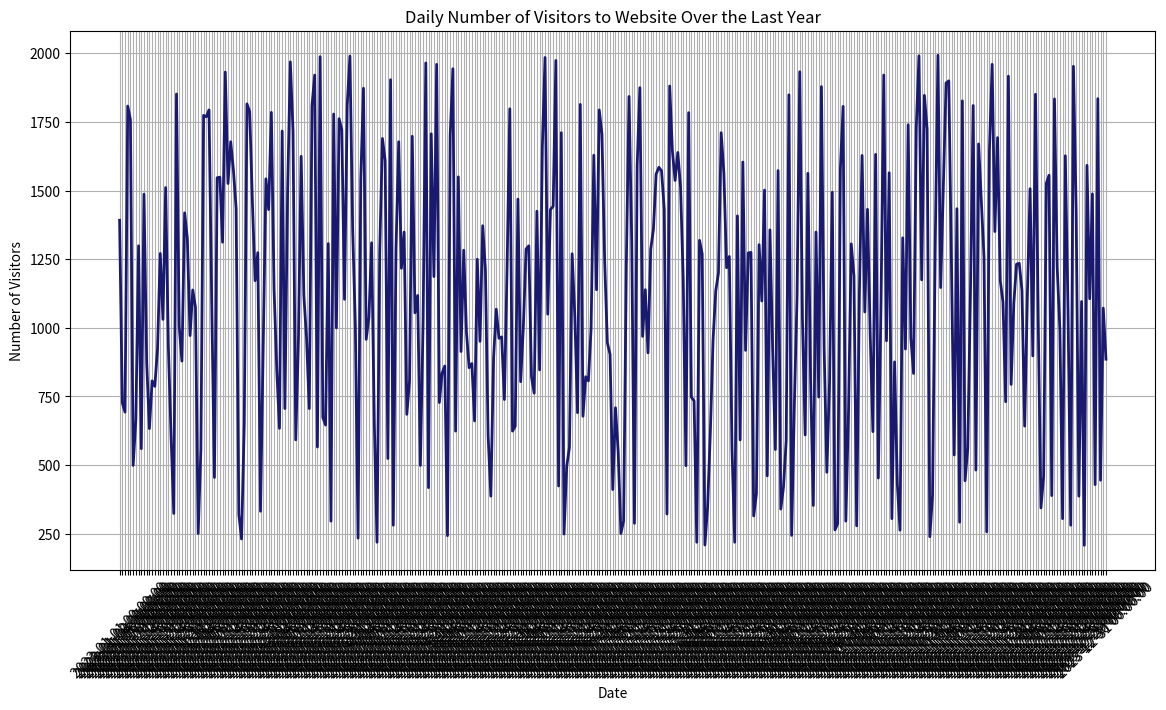

The matplotlib source for this figure:
import pandas as pd 

data = [
    {
        "date": "2023-01-01 00:00:00",
        "visitors": 1392
    },
    {
        "date": "2023-01-02 00:00:00",
        "visitors": 727
    },
    {
        "date": "2023-01-03 00:00:00",
        "visitors": 693
    },
    {
        "date": "2023-01-04 00:00:00",
        "visitors": 1808
    },
    {
        "date": "2023-01-05 00:00:00",
        "visitors": 1758
    },
    {
        "date": "2023-01-06 00:00:00",
        "visitors": 499
    },
    {
        "date": "2023-01-07 00:00:00",
        "visitors": 666
    },
    {
        "date": "2023-01-08 00:00:00",
        "visitors": 1299
    },
    {
        "date": "2023-01-09 00:00:00",
        "visitors": 560
    },
    {
        "date": "2023-01-10 00:00:00",
        "visitors": 1487
    },
    {
        "date": "2023-01-11 00:00:00",
        "visitors": 874
    },
    {
        "date": "2023-01-12 00:00:00",
        "visitors": 633
    },
    {
        "date": "2023-01-13 00:00:00",
        "visitors": 807
    },
    {
        "date": "2023-01-14 00:00:00",
        "visitors": 787
    },
    {
        "date": "2023-01-15 00:00:00",
        "visitors": 925
    },
    {
        "date": "2023-01-16 00:00:00",
        "visitors": 1271
    },
    {
        "date": "2023-01-17 00:00:00",
        "visitors": 1031
    },
    {
        "date": "2023-01-18 00:00:00",
        "visitors": 1511
    },
    {
        "date": "2023-01-19 00:00:00",
        "visitors": 930
    },
    {
        "date": "2023-01-20 00:00:00",
        "visitors": 604
    },
    {
        "date": "2023-01-21 00:00:00",
        "visitors": 324
    },
    {
        "date": "2023-01-22 00:00:00",
        "visitors": 1852
    },
    {
        "date": "2023-01-23 00:00:00",
        "visitors": 1005
    },
    {
        "date": "2023-01-24 00:00:00",
        "visitors": 879
    },
    {
        "date": "2023-01-25 00:00:00",
        "visitors": 1419
    },
    {
        "date": "2023-01-26 00:00:00",
        "visitors": 1326
    },
    {
        "date": "2023-01-27 00:00:00",
        "visitors": 972
    },
    {
        "date": "2023-01-28 00:00:00",
        "visitors": 1138
    },
    {
        "date": "2023-01-29 00:00:00",
        "visitors": 1075
    },
    {
        "date": "2023-01-30 00:00:00",
        "visitors": 251
    },
    {
        "date": "2023-01-31 00:00:00",
        "visitors": 559
    },
    {
        "date": "2023-02-01 00:00:00",
        "visitors": 1774
    },
    {
        "date": "2023-02-02 00:00:00",
        "visitors": 1769
    },
    {
        "date": "2023-02-03 00:00:00",
        "visitors": 1794
    },
    {
        "date": "2023-02-04 00:00:00",
        "visitors": 1092
    },
    {
        "date": "2023-02-05 00:00:00",
        "visitors": 455
    },
    {
        "date": "2023-02-06 00:00:00",
        "visitors": 1547
    },
    {
        "date": "2023-02-07 00:00:00",
        "visitors": 1549
    },
    {
        "date": "2023-02-08 00:00:00",
        "visitors": 1312
    },
    {
        "date": "2023-02-09 00:00:00",
        "visitors": 1932
    },
    {
        "date": "2023-02-10 00:00:00",
        "visitors": 1526
    },
    {
        "date": "2023-02-11 00:00:00",
        "visitors": 1678
    },
    {
        "date": "2023-02-12 00:00:00",
        "visitors": 1575
    },
    {
        "date": "2023-02-13 00:00:00",
        "visitors": 1435
    },
    {
        "date": "2023-02-14 00:00:00",
        "visitors": 321
    },
    {
        "date": "2023-02-15 00:00:00",
        "visitors": 231
    },
    {
        "date": "2023-02-16 00:00:00",
        "visitors": 650
    },
    {
        "date": "2023-02-17 00:00:00",
        "visitors": 1816
    },
    {
        "date": "2023-02-18 00:00:00",
        "visitors": 1788
    },
    {
        "date": "2023-02-19 00:00:00",
        "visitors": 1462
    },
    {
        "date": "2023-02-20 00:00:00",
        "visitors": 1172
    },
    {
        "date": "2023-02-21 00:00:00",
        "visitors": 1274
    },
    {
        "date": "2023-02-22 00:00:00",
        "visitors": 332
    },
    {
        "date": "2023-02-23 00:00:00",
        "visitors": 930
    },
    {
        "date": "2023-02-24 00:00:00",
        "visitors": 1543
    },
    {
        "date": "2023-02-25 00:00:00",
        "visitors": 1431
    },
    {
        "date": "2023-02-26 00:00:00",
        "visitors": 1785
    },
    {
        "date": "2023-02-27 00:00:00",
        "visitors": 1142
    },
    {
        "date": "2023-02-28 00:00:00",
        "visitors": 848
    },
    {
        "date": "2023-03-01 00:00:00",
        "visitors": 634
    },
    {
        "date": "2023-03-02 00:00:00",
        "visitors": 1717
    },
    {
        "date": "2023-03-03 00:00:00",
        "visitors": 706
    },
    {
        "date": "2023-03-04 00:00:00",
        "visitors": 1495
    },
    {
        "date": "2023-03-05 00:00:00",
        "visitors": 1969
    },
    {
        "date": "2023-03-06 00:00:00",
        "visitors": 1717
    },
    {
        "date": "2023-03-07 00:00:00",
        "visitors": 592
    },
    {
        "date": "2023-03-08 00:00:00",
        "visitors": 959
    },
    {
        "date": "2023-03-09 00:00:00",
        "visitors": 1625
    },
    {
        "date": "2023-03-10 00:00:00",
        "visitors": 1118
    },
    {
        "date": "2023-03-11 00:00:00",
        "visitors": 960
    },
    {
        "date": "2023-03-12 00:00:00",
        "visitors": 706
    },
    {
        "date": "2023-03-13 00:00:00",
        "visitors": 1809
    },
    {
        "date": "2023-03-14 00:00:00",
        "visitors": 1921
    },
    {
        "date": "2023-03-15 00:00:00",
        "visitors": 566
    },
    {
        "date": "2023-03-16 00:00:00",
        "visitors": 1988
    },
    {
        "date": "2023-03-17 00:00:00",
        "visitors": 674
    },
    {
        "date": "2023-03-18 00:00:00",
        "visitors": 646
    },
    {
        "date": "2023-03-19 00:00:00",
        "visitors": 1307
    },
    {
        "date": "2023-03-20 00:00:00",
        "visitors": 296
    },
    {
        "date": "2023-03-21 00:00:00",
        "visitors": 1779
    },
    {
        "date": "2023-03-22 00:00:00",
        "visitors": 1000
    },
    {
        "date": "2023-03-23 00:00:00",
        "visitors": 1762
    },
    {
        "date": "2023-03-24 00:00:00",
        "visitors": 1722
    },
    {
        "date": "2023-03-25 00:00:00",
        "visitors": 1104
    },
    {
        "date": "2023-03-26 00:00:00",
        "visitors": 1812
    },
    {
        "date": "2023-03-27 00:00:00",
        "visitors": 1990
    },
    {
        "date": "2023-03-28 00:00:00",
        "visitors": 1362
    },
    {
        "date": "2023-03-29 00:00:00",
        "visitors": 1008
    },
    {
        "date": "2023-03-30 00:00:00",
        "visitors": 234
    },
    {
        "date": "2023-03-31 00:00:00",
        "visitors": 1540
    },
    {
        "date": "2023-04-01 00:00:00",
        "visitors": 1873
    },
    {
        "date": "2023-04-02 00:00:00",
        "visitors": 958
    },
    {
        "date": "2023-04-03 00:00:00",
        "visitors": 1038
    },
    {
        "date": "2023-04-04 00:00:00",
        "visitors": 1310
    },
    {
        "date": "2023-04-05 00:00:00",
        "visitors": 654
    },
    {
        "date": "2023-04-06 00:00:00",
        "visitors": 219
    },
    {
        "date": "2023-04-07 00:00:00",
        "visitors": 1280
    },
    {
        "date": "2023-04-08 00:00:00",
        "visitors": 1690
    },
    {
        "date": "2023-04-09 00:00:00",
        "visitors": 1609
    },
    {
        "date": "2023-04-10 00:00:00",
        "visitors": 524
    },
    {
        "date": "2023-04-11 00:00:00",
        "visitors": 1904
    },
    {
        "date": "2023-04-12 00:00:00",
        "visitors": 281
    },
    {
        "date": "2023-04-13 00:00:00",
        "visitors": 1285
    },
    {
        "date": "2023-04-14 00:00:00",
        "visitors": 1678
    },
    {
        "date": "2023-04-15 00:00:00",
        "visitors": 1217
    },
    {
        "date": "2023-04-16 00:00:00",
        "visitors": 1349
    },
    {
        "date": "2023-04-17 00:00:00",
        "visitors": 685
    },
    {
        "date": "2023-04-18 00:00:00",
        "visitors": 809
    },
    {
        "date": "2023-04-19 00:00:00",
        "visitors": 1698
    },
    {
        "date": "2023-04-20 00:00:00",
        "visitors": 1055
    },
    {
        "date": "2023-04-21 00:00:00",
        "visitors": 1118
    },
    {
        "date": "2023-04-22 00:00:00",
        "visitors": 499
    },
    {
        "date": "2023-04-23 00:00:00",
        "visitors": 1020
    },
    {
        "date": "2023-04-24 00:00:00",
        "visitors": 1965
    },
    {
        "date": "2023-04-25 00:00:00",
        "visitors": 418
    },
    {
        "date": "2023-04-26 00:00:00",
        "visitors": 1707
    },
    {
        "date": "2023-04-27 00:00:00",
        "visitors": 1187
    },
    {
        "date": "2023-04-28 00:00:00",
        "visitors": 1960
    },
    {
        "date": "2023-04-29 00:00:00",
        "visitors": 728
    },
    {
        "date": "2023-04-30 00:00:00",
        "visitors": 835
    },
    {
        "date": "2023-05-01 00:00:00",
        "visitors": 861
    },
    {
        "date": "2023-05-02 00:00:00",
        "visitors": 243
    },
    {
        "date": "2023-05-03 00:00:00",
        "visitors": 1701
    },
    {
        "date": "2023-05-04 00:00:00",
        "visitors": 1944
    },
    {
        "date": "2023-05-05 00:00:00",
        "visitors": 624
    },
    {
        "date": "2023-05-06 00:00:00",
        "visitors": 1550
    },
    {
        "date": "2023-05-07 00:00:00",
        "visitors": 914
    },
    {
        "date": "2023-05-08 00:00:00",
        "visitors": 1283
    },
    {
        "date": "2023-05-09 00:00:00",
        "visitors": 985
    },
    {
        "date": "2023-05-10 00:00:00",
        "visitors": 855
    },
    {
        "date": "2023-05-11 00:00:00",
        "visitors": 870
    },
    {
        "date": "2023-05-12 00:00:00",
        "visitors": 661
    },
    {
        "date": "2023-05-13 00:00:00",
        "visitors": 1250
    },
    {
        "date": "2023-05-14 00:00:00",
        "visitors": 951
    },
    {
        "date": "2023-05-15 00:00:00",
        "visitors": 1372
    },
    {
        "date": "2023-05-16 00:00:00",
        "visitors": 1211
    },
    {
        "date": "2023-05-17 00:00:00",
        "visitors": 606
    },
    {
        "date": "2023-05-18 00:00:00",
        "visitors": 387
    },
    {
        "date": "2023-05-19 00:00:00",
        "visitors": 889
    },
    {
        "date": "2023-05-20 00:00:00",
        "visitors": 1068
    },
    {
        "date": "2023-05-21 00:00:00",
        "visitors": 962
    },
    {
        "date": "2023-05-22 00:00:00",
        "visitors": 967
    },
    {
        "date": "2023-05-23 00:00:00",
        "visitors": 739
    },
    {
        "date": "2023-05-24 00:00:00",
        "visitors": 1224
    },
    {
        "date": "2023-05-25 00:00:00",
        "visitors": 1798
    },
    {
        "date": "2023-05-26 00:00:00",
        "visitors": 624
    },
    {
        "date": "2023-05-27 00:00:00",
        "visitors": 642
    },
    {
        "date": "2023-05-28 00:00:00",
        "visitors": 1469
    },
    {
        "date": "2023-05-29 00:00:00",
        "visitors": 804
    },
    {
        "date": "2023-05-30 00:00:00",
        "visitors": 1004
    },
    {
        "date": "2023-05-31 00:00:00",
        "visitors": 1287
    },
    {
        "date": "2023-06-01 00:00:00",
        "visitors": 1299
    },
    {
        "date": "2023-06-02 00:00:00",
        "visitors": 822
    },
    {
        "date": "2023-06-03 00:00:00",
        "visitors": 762
    },
    {
        "date": "2023-06-04 00:00:00",
        "visitors": 1425
    },
    {
        "date": "2023-06-05 00:00:00",
        "visitors": 847
    },
    {
        "date": "2023-06-06 00:00:00",
        "visitors": 1657
    },
    {
        "date": "2023-06-07 00:00:00",
        "visitors": 1985
    },
    {
        "date": "2023-06-08 00:00:00",
        "visitors": 1050
    },
    {
        "date": "2023-06-09 00:00:00",
        "visitors": 1431
    },
    {
        "date": "2023-06-10 00:00:00",
        "visitors": 1443
    },
    {
        "date": "2023-06-11 00:00:00",
        "visitors": 1974
    },
    {
        "date": "2023-06-12 00:00:00",
        "visitors": 424
    },
    {
        "date": "2023-06-13 00:00:00",
        "visitors": 1711
    },
    {
        "date": "2023-06-14 00:00:00",
        "visitors": 249
    },
    {
        "date": "2023-06-15 00:00:00",
        "visitors": 496
    },
    {
        "date": "2023-06-16 00:00:00",
        "visitors": 564
    },
    {
        "date": "2023-06-17 00:00:00",
        "visitors": 1270
    },
    {
        "date": "2023-06-18 00:00:00",
        "visitors": 1041
    },
    {
        "date": "2023-06-19 00:00:00",
        "visitors": 691
    },
    {
        "date": "2023-06-20 00:00:00",
        "visitors": 1814
    },
    {
        "date": "2023-06-21 00:00:00",
        "visitors": 678
    },
    {
        "date": "2023-06-22 00:00:00",
        "visitors": 822
    },
    {
        "date": "2023-06-23 00:00:00",
        "visitors": 807
    },
    {
        "date": "2023-06-24 00:00:00",
        "visitors": 1000
    },
    {
        "date": "2023-06-25 00:00:00",
        "visitors": 1629
    },
    {
        "date": "2023-06-26 00:00:00",
        "visitors": 1139
    },
    {
        "date": "2023-06-27 00:00:00",
        "visitors": 1794
    },
    {
        "date": "2023-06-28 00:00:00",
        "visitors": 1706
    },
    {
        "date": "2023-06-29 00:00:00",
        "visitors": 1245
    },
    {
        "date": "2023-06-30 00:00:00",
        "visitors": 946
    },
    {
        "date": "2023-07-01 00:00:00",
        "visitors": 903
    },
    {
        "date": "2023-07-02 00:00:00",
        "visitors": 411
    },
    {
        "date": "2023-07-03 00:00:00",
        "visitors": 709
    },
    {
        "date": "2023-07-04 00:00:00",
        "visitors": 548
    },
    {
        "date": "2023-07-05 00:00:00",
        "visitors": 251
    },
    {
        "date": "2023-07-06 00:00:00",
        "visitors": 297
    },
    {
        "date": "2023-07-07 00:00:00",
        "visitors": 1232
    },
    {
        "date": "2023-07-08 00:00:00",
        "visitors": 1843
    },
    {
        "date": "2023-07-09 00:00:00",
        "visitors": 1310
    },
    {
        "date": "2023-07-10 00:00:00",
        "visitors": 288
    },
    {
        "date": "2023-07-11 00:00:00",
        "visitors": 1591
    },
    {
        "date": "2023-07-12 00:00:00",
        "visitors": 1875
    },
    {
        "date": "2023-07-13 00:00:00",
        "visitors": 969
    },
    {
        "date": "2023-07-14 00:00:00",
        "visitors": 1139
    },
    {
        "date": "2023-07-15 00:00:00",
        "visitors": 909
    },
    {
        "date": "2023-07-16 00:00:00",
        "visitors": 1287
    },
    {
        "date": "2023-07-17 00:00:00",
        "visitors": 1359
    },
    {
        "date": "2023-07-18 00:00:00",
        "visitors": 1560
    },
    {
        "date": "2023-07-19 00:00:00",
        "visitors": 1585
    },
    {
        "date": "2023-07-20 00:00:00",
        "visitors": 1572
    },
    {
        "date": "2023-07-21 00:00:00",
        "visitors": 1431
    },
    {
        "date": "2023-07-22 00:00:00",
        "visitors": 322
    },
    {
        "date": "2023-07-23 00:00:00",
        "visitors": 1881
    },
    {
        "date": "2023-07-24 00:00:00",
        "visitors": 1645
    },
    {
        "date": "2023-07-25 00:00:00",
        "visitors": 1537
    },
    {
        "date": "2023-07-26 00:00:00",
        "visitors": 1639
    },
    {
        "date": "2023-07-27 00:00:00",
        "visitors": 1514
    },
    {
        "date": "2023-07-28 00:00:00",
        "visitors": 1176
    },
    {
        "date": "2023-07-29 00:00:00",
        "visitors": 498
    },
    {
        "date": "2023-07-30 00:00:00",
        "visitors": 1784
    },
    {
        "date": "2023-07-31 00:00:00",
        "visitors": 748
    },
    {
        "date": "2023-08-01 00:00:00",
        "visitors": 734
    },
    {
        "date": "2023-08-02 00:00:00",
        "visitors": 219
    },
    {
        "date": "2023-08-03 00:00:00",
        "visitors": 1319
    },
    {
        "date": "2023-08-04 00:00:00",
        "visitors": 1269
    },
    {
        "date": "2023-08-05 00:00:00",
        "visitors": 209
    },
    {
        "date": "2023-08-06 00:00:00",
        "visitors": 349
    },
    {
        "date": "2023-08-07 00:00:00",
        "visitors": 620
    },
    {
        "date": "2023-08-08 00:00:00",
        "visitors": 954
    },
    {
        "date": "2023-08-09 00:00:00",
        "visitors": 1135
    },
    {
        "date": "2023-08-10 00:00:00",
        "visitors": 1200
    },
    {
        "date": "2023-08-11 00:00:00",
        "visitors": 1711
    },
    {
        "date": "2023-08-12 00:00:00",
        "visitors": 1563
    },
    {
        "date": "2023-08-13 00:00:00",
        "visitors": 1219
    },
    {
        "date": "2023-08-14 00:00:00",
        "visitors": 1260
    },
    {
        "date": "2023-08-15 00:00:00",
        "visitors": 558
    },
    {
        "date": "2023-08-16 00:00:00",
        "visitors": 219
    },
    {
        "date": "2023-08-17 00:00:00",
        "visitors": 1408
    },
    {
        "date": "2023-08-18 00:00:00",
        "visitors": 592
    },
    {
        "date": "2023-08-19 00:00:00",
        "visitors": 1604
    },
    {
        "date": "2023-08-20 00:00:00",
        "visitors": 918
    },
    {
        "date": "2023-08-21 00:00:00",
        "visitors": 1273
    },
    {
        "date": "2023-08-22 00:00:00",
        "visitors": 1275
    },
    {
        "date": "2023-08-23 00:00:00",
        "visitors": 315
    },
    {
        "date": "2023-08-24 00:00:00",
        "visitors": 395
    },
    {
        "date": "2023-08-25 00:00:00",
        "visitors": 1303
    },
    {
        "date": "2023-08-26 00:00:00",
        "visitors": 1098
    },
    {
        "date": "2023-08-27 00:00:00",
        "visitors": 1502
    },
    {
        "date": "2023-08-28 00:00:00",
        "visitors": 461
    },
    {
        "date": "2023-08-29 00:00:00",
        "visitors": 1357
    },
    {
        "date": "2023-08-30 00:00:00",
        "visitors": 922
    },
    {
        "date": "2023-08-31 00:00:00",
        "visitors": 557
    },
    {
        "date": "2023-09-01 00:00:00",
        "visitors": 1573
    },
    {
        "date": "2023-09-02 00:00:00",
        "visitors": 340
    },
    {
        "date": "2023-09-03 00:00:00",
        "visitors": 420
    },
    {
        "date": "2023-09-04 00:00:00",
        "visitors": 590
    },
    {
        "date": "2023-09-05 00:00:00",
        "visitors": 1849
    },
    {
        "date": "2023-09-06 00:00:00",
        "visitors": 244
    },
    {
        "date": "2023-09-07 00:00:00",
        "visitors": 717
    },
    {
        "date": "2023-09-08 00:00:00",
        "visitors": 1112
    },
    {
        "date": "2023-09-09 00:00:00",
        "visitors": 1933
    },
    {
        "date": "2023-09-10 00:00:00",
        "visitors": 1030
    },
    {
        "date": "2023-09-11 00:00:00",
        "visitors": 610
    },
    {
        "date": "2023-09-12 00:00:00",
        "visitors": 1563
    },
    {
        "date": "2023-09-13 00:00:00",
        "visitors": 813
    },
    {
        "date": "2023-09-14 00:00:00",
        "visitors": 353
    },
    {
        "date": "2023-09-15 00:00:00",
        "visitors": 1349
    },
    {
        "date": "2023-09-16 00:00:00",
        "visitors": 748
    },
    {
        "date": "2023-09-17 00:00:00",
        "visitors": 1879
    },
    {
        "date": "2023-09-18 00:00:00",
        "visitors": 925
    },
    {
        "date": "2023-09-19 00:00:00",
        "visitors": 474
    },
    {
        "date": "2023-09-20 00:00:00",
        "visitors": 805
    },
    {
        "date": "2023-09-21 00:00:00",
        "visitors": 1494
    },
    {
        "date": "2023-09-22 00:00:00",
        "visitors": 264
    },
    {
        "date": "2023-09-23 00:00:00",
        "visitors": 287
    },
    {
        "date": "2023-09-24 00:00:00",
        "visitors": 1582
    },
    {
        "date": "2023-09-25 00:00:00",
        "visitors": 1807
    },
    {
        "date": "2023-09-26 00:00:00",
        "visitors": 296
    },
    {
        "date": "2023-09-27 00:00:00",
        "visitors": 697
    },
    {
        "date": "2023-09-28 00:00:00",
        "visitors": 1306
    },
    {
        "date": "2023-09-29 00:00:00",
        "visitors": 1189
    },
    {
        "date": "2023-09-30 00:00:00",
        "visitors": 279
    },
    {
        "date": "2023-10-01 00:00:00",
        "visitors": 1124
    },
    {
        "date": "2023-10-02 00:00:00",
        "visitors": 1628
    },
    {
        "date": "2023-10-03 00:00:00",
        "visitors": 1058
    },
    {
        "date": "2023-10-04 00:00:00",
        "visitors": 1432
    },
    {
        "date": "2023-10-05 00:00:00",
        "visitors": 974
    },
    {
        "date": "2023-10-06 00:00:00",
        "visitors": 622
    },
    {
        "date": "2023-10-07 00:00:00",
        "visitors": 1632
    },
    {
        "date": "2023-10-08 00:00:00",
        "visitors": 453
    },
    {
        "date": "2023-10-09 00:00:00",
        "visitors": 1102
    },
    {
        "date": "2023-10-10 00:00:00",
        "visitors": 1921
    },
    {
        "date": "2023-10-11 00:00:00",
        "visitors": 953
    },
    {
        "date": "2023-10-12 00:00:00",
        "visitors": 1565
    },
    {
        "date": "2023-10-13 00:00:00",
        "visitors": 305
    },
    {
        "date": "2023-10-14 00:00:00",
        "visitors": 876
    },
    {
        "date": "2023-10-15 00:00:00",
        "visitors": 433
    },
    {
        "date": "2023-10-16 00:00:00",
        "visitors": 263
    },
    {
        "date": "2023-10-17 00:00:00",
        "visitors": 1328
    },
    {
        "date": "2023-10-18 00:00:00",
        "visitors": 923
    },
    {
        "date": "2023-10-19 00:00:00",
        "visitors": 1740
    },
    {
        "date": "2023-10-20 00:00:00",
        "visitors": 964
    },
    {
        "date": "2023-10-21 00:00:00",
        "visitors": 834
    },
    {
        "date": "2023-10-22 00:00:00",
        "visitors": 1731
    },
    {
        "date": "2023-10-23 00:00:00",
        "visitors": 1991
    },
    {
        "date": "2023-10-24 00:00:00",
        "visitors": 1175
    },
    {
        "date": "2023-10-25 00:00:00",
        "visitors": 1847
    },
    {
        "date": "2023-10-26 00:00:00",
        "visitors": 1724
    },
    {
        "date": "2023-10-27 00:00:00",
        "visitors": 239
    },
    {
        "date": "2023-10-28 00:00:00",
        "visitors": 390
    },
    {
        "date": "2023-10-29 00:00:00",
        "visitors": 1309
    },
    {
        "date": "2023-10-30 00:00:00",
        "visitors": 1993
    },
    {
        "date": "2023-10-31 00:00:00",
        "visitors": 1147
    },
    {
        "date": "2023-11-01 00:00:00",
        "visitors": 1525
    },
    {
        "date": "2023-11-02 00:00:00",
        "visitors": 1892
    },
    {
        "date": "2023-11-03 00:00:00",
        "visitors": 1900
    },
    {
        "date": "2023-11-04 00:00:00",
        "visitors": 1213
    },
    {
        "date": "2023-11-05 00:00:00",
        "visitors": 537
    },
    {
        "date": "2023-11-06 00:00:00",
        "visitors": 1434
    },
    {
        "date": "2023-11-07 00:00:00",
        "visitors": 292
    },
    {
        "date": "2023-11-08 00:00:00",
        "visitors": 1827
    },
    {
        "date": "2023-11-09 00:00:00",
        "visitors": 443
    },
    {
        "date": "2023-11-10 00:00:00",
        "visitors": 562
    },
    {
        "date": "2023-11-11 00:00:00",
        "visitors": 1134
    },
    {
        "date": "2023-11-12 00:00:00",
        "visitors": 1810
    },
    {
        "date": "2023-11-13 00:00:00",
        "visitors": 482
    },
    {
        "date": "2023-11-14 00:00:00",
        "visitors": 1670
    },
    {
        "date": "2023-11-15 00:00:00",
        "visitors": 1461
    },
    {
        "date": "2023-11-16 00:00:00",
        "visitors": 1257
    },
    {
        "date": "2023-11-17 00:00:00",
        "visitors": 257
    },
    {
        "date": "2023-11-18 00:00:00",
        "visitors": 1646
    },
    {
        "date": "2023-11-19 00:00:00",
        "visitors": 1960
    },
    {
        "date": "2023-11-20 00:00:00",
        "visitors": 1351
    },
    {
        "date": "2023-11-21 00:00:00",
        "visitors": 1693
    },
    {
        "date": "2023-11-22 00:00:00",
        "visitors": 1172
    },
    {
        "date": "2023-11-23 00:00:00",
        "visitors": 1094
    },
    {
        "date": "2023-11-24 00:00:00",
        "visitors": 731
    },
    {
        "date": "2023-11-25 00:00:00",
        "visitors": 1917
    },
    {
        "date": "2023-11-26 00:00:00",
        "visitors": 794
    },
    {
        "date": "2023-11-27 00:00:00",
        "visitors": 1090
    },
    {
        "date": "2023-11-28 00:00:00",
        "visitors": 1232
    },
    {
        "date": "2023-11-29 00:00:00",
        "visitors": 1235
    },
    {
        "date": "2023-11-30 00:00:00",
        "visitors": 1137
    },
    {
        "date": "2023-12-01 00:00:00",
        "visitors": 642
    },
    {
        "date": "2023-12-02 00:00:00",
        "visitors": 1119
    },
    {
        "date": "2023-12-03 00:00:00",
        "visitors": 1507
    },
    {
        "date": "2023-12-04 00:00:00",
        "visitors": 898
    },
    {
        "date": "2023-12-05 00:00:00",
        "visitors": 1851
    },
    {
        "date": "2023-12-06 00:00:00",
        "visitors": 1028
    },
    {
        "date": "2023-12-07 00:00:00",
        "visitors": 344
    },
    {
        "date": "2023-12-08 00:00:00",
        "visitors": 460
    },
    {
        "date": "2023-12-09 00:00:00",
        "visitors": 1527
    },
    {
        "date": "2023-12-10 00:00:00",
        "visitors": 1556
    },
    {
        "date": "2023-12-11 00:00:00",
        "visitors": 389
    },
    {
        "date": "2023-12-12 00:00:00",
        "visitors": 1834
    },
    {
        "date": "2023-12-13 00:00:00",
        "visitors": 1222
    },
    {
        "date": "2023-12-14 00:00:00",
        "visitors": 991
    },
    {
        "date": "2023-12-15 00:00:00",
        "visitors": 305
    },
    {
        "date": "2023-12-16 00:00:00",
        "visitors": 1627
    },
    {
        "date": "2023-12-17 00:00:00",
        "visitors": 1065
    },
    {
        "date": "2023-12-18 00:00:00",
        "visitors": 281
    },
    {
        "date": "2023-12-19 00:00:00",
        "visitors": 1953
    },
    {
        "date": "2023-12-20 00:00:00",
        "visitors": 1425
    },
    {
        "date": "2023-12-21 00:00:00",
        "visitors": 387
    },
    {
        "date": "2023-12-22 00:00:00",
        "visitors": 1096
    },
    {
        "date": "2023-12-23 00:00:00",
        "visitors": 208
    },
    {
        "date": "2023-12-24 00:00:00",
        "visitors": 1592
    },
    {
        "date": "2023-12-25 00:00:00",
        "visitors": 1106
    },
    {
        "date": "2023-12-26 00:00:00",
        "visitors": 1488
    },
    {
        "date": "2023-12-27 00:00:00",
        "visitors": 429
    },
    {
        "date": "2023-12-28 00:00:00",
        "visitors": 1835
    },
    {
        "date": "2023-12-29 00:00:00",
        "visitors": 445
    },
    {
        "date": "2023-12-30 00:00:00",
        "visitors": 1072
    },
    {
        "date": "2023-12-31 00:00:00",
        "visitors": 886
    }
]

df = pd.DataFrame(data)

import matplotlib.pyplot as plt

#plotting the chart
plt.figure(figsize=(14, 7))
plt.plot(df['date'],df['visitors'],  color='midnightblue', linewidth=2)
plt.title('Daily Number of Visitors to Website Over the Last Year')
plt.xlabel('Date')
plt.ylabel('Number of Visitors')
#adding plot titles and labels
plt.grid(True)
plt.xticks(rotation=45)
plt.show()